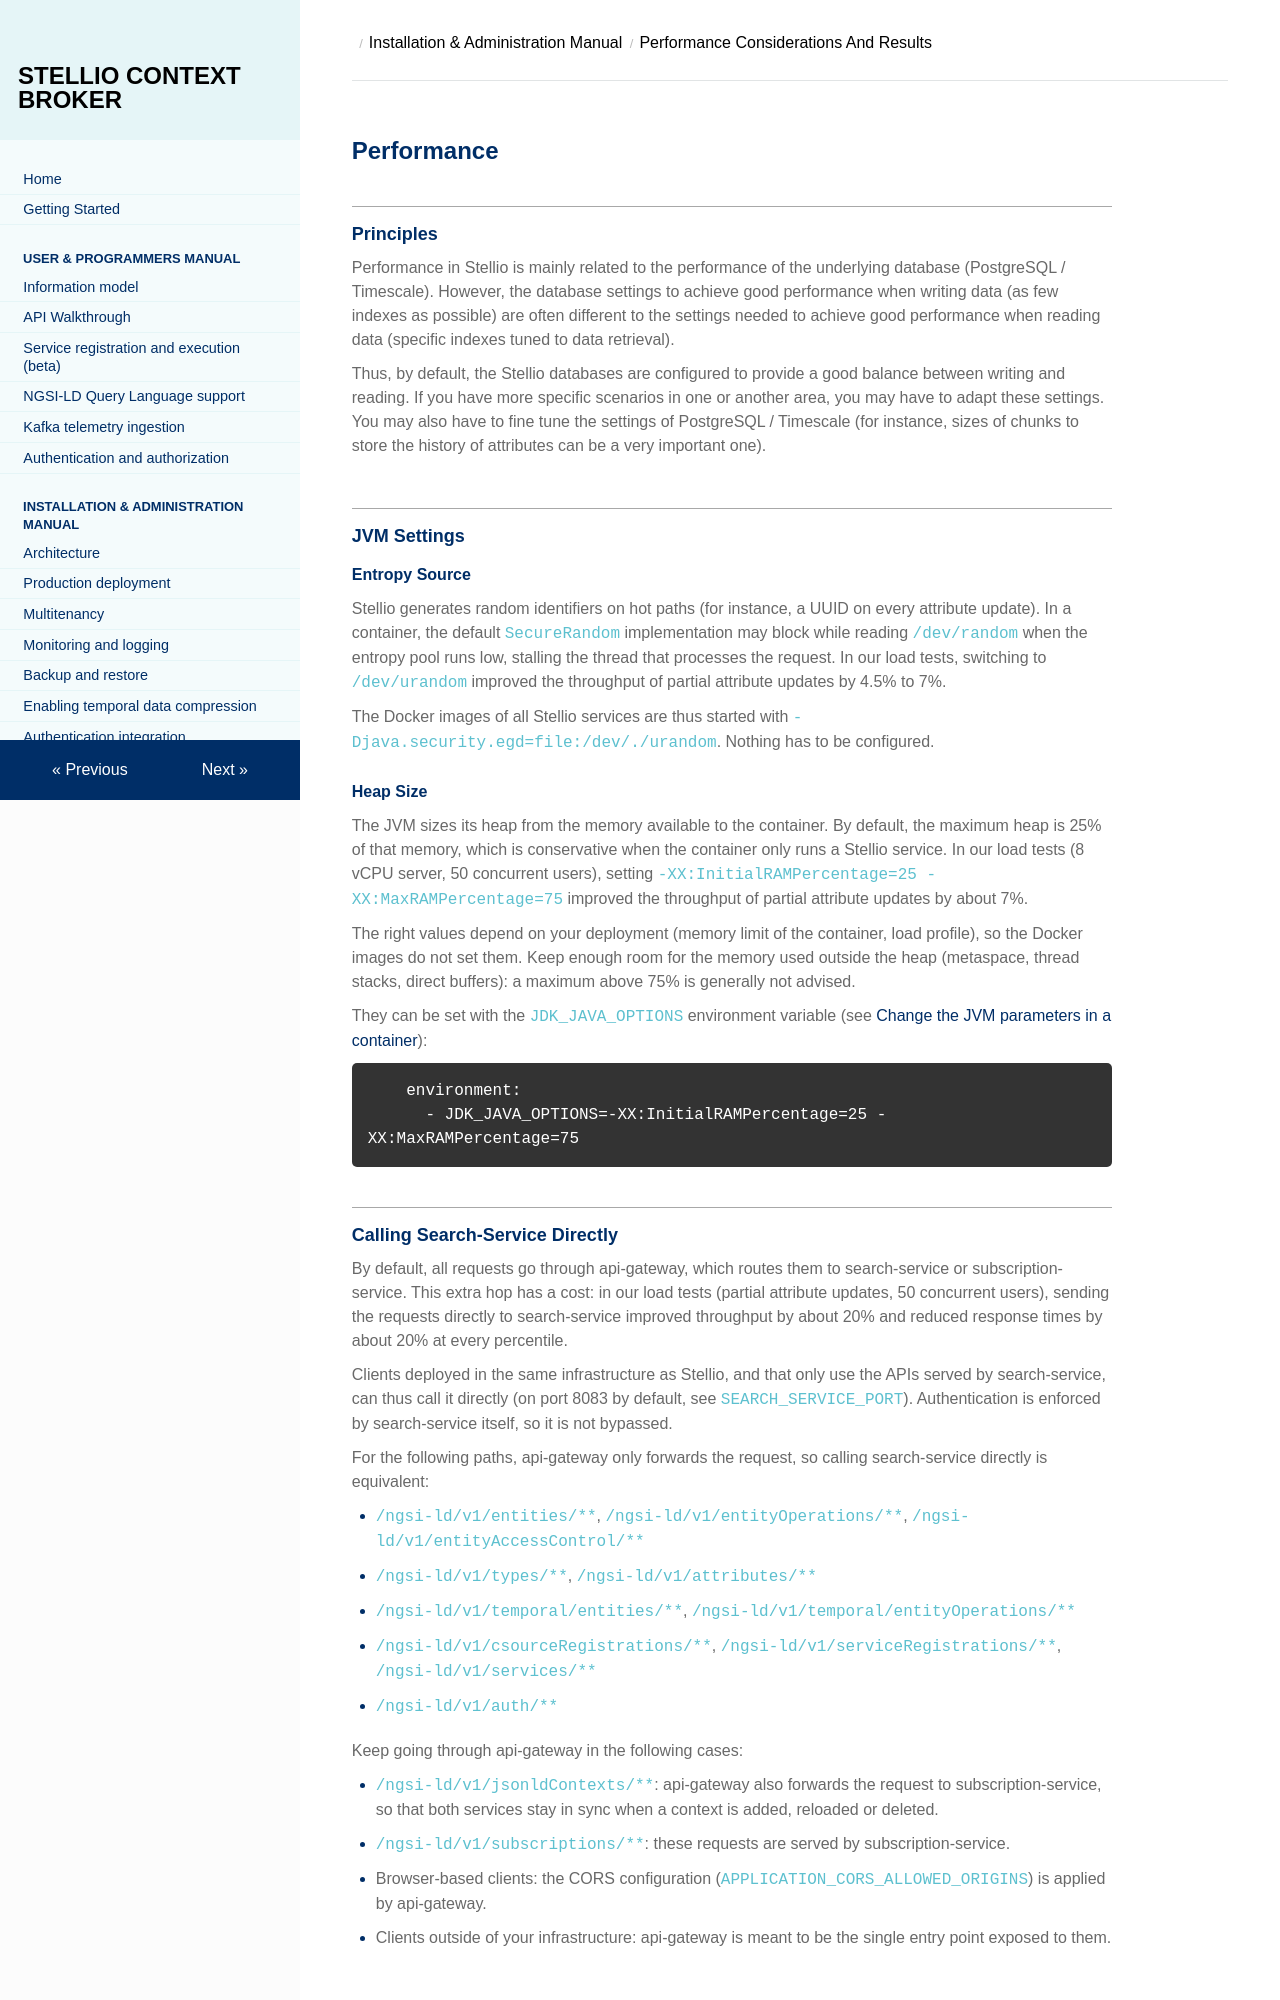

repository: stellio-hub/stellio-context-broker · page: admin/performance.html · generator: mkdocs

# Performance

## Principles

Performance in Stellio is mainly related to the performance of the underlying database (PostgreSQL / Timescale). However, the database settings to achieve good performance when writing data (as few indexes as possible) are often different to the settings needed to achieve good performance when reading data (specific indexes tuned to data retrieval).

Thus, by default, the Stellio databases are configured to provide a good balance between writing and reading. If you have more specific scenarios in one or another area, you may have to adapt these settings. You may also have to fine tune the settings of PostgreSQL / Timescale (for instance, sizes of chunks to store the history of attributes can be a very important one).

## JVM settings

### Entropy source

Stellio generates random identifiers on hot paths (for instance, a UUID on every attribute update). In a container, the default `SecureRandom` implementation may block while reading `/dev/random` when the entropy pool runs low, stalling the thread that processes the request. In our load tests, switching to `/dev/urandom` improved the throughput of partial attribute updates by 4.5% to 7%.

The Docker images of all Stellio services are thus started with `-Djava.security.egd=file:/dev/./urandom`. Nothing has to be configured.

### Heap size

The JVM sizes its heap from the memory available to the container. By default, the maximum heap is 25% of that memory, which is conservative when the container only runs a Stellio service. In our load tests (8 vCPU server, 50 concurrent users), setting `-XX:InitialRAMPercentage=25 -XX:MaxRAMPercentage=75` improved the throughput of partial attribute updates by about 7%.

The right values depend on your deployment (memory limit of the container, load profile), so the Docker images do not set them. Keep enough room for the memory used outside the heap (metaspace, thread stacks, direct buffers): a maximum above 75% is generally not advised.

They can be set with the `JDK_JAVA_OPTIONS` environment variable (see [Change the JVM parameters in a container](misc_configuration_tips.md#change-the-jvm-parameters-in-a-container)):

```yaml
    environment:
      - JDK_JAVA_OPTIONS=-XX:InitialRAMPercentage=25 -XX:MaxRAMPercentage=75
```
